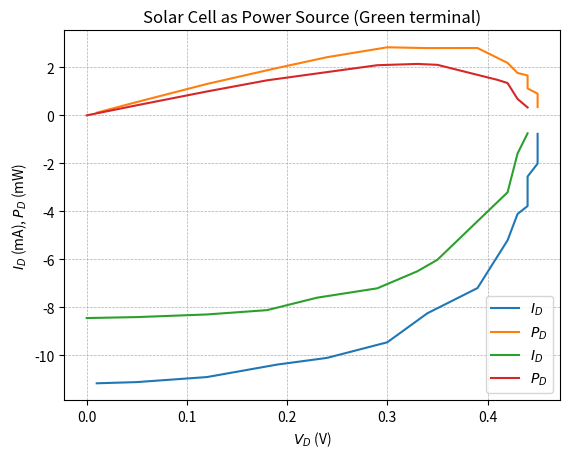

Write Python code to recreate this figure.
import matplotlib.pyplot as plt
import numpy as np

if __name__ == '__main__':
    vd_blue = np.array([0.01, 0.05, 0.12, 0.19, 0.24, 0.30, 0.34, 0.39, 0.42, 0.43, 0.44, 0.44, 0.44, 0.45, 0.45, 0.45, 0.45])
    id_blue = np.array([-11.17, -11.12, -10.91, -10.39, -10.11, -9.46, -8.25, -7.20, -5.21, -4.11, -3.78, -3.10, -2.55, -2.01, -1.49, -0.94, -0.77])
    power_blue = np.abs(vd_blue * id_blue)
    imp_blue = id_blue[np.argmax(power_blue)]
    vmp_blue = vd_blue[np.argmax(power_blue)]
    print(imp_blue, vmp_blue)

    vd_green = np.array([0.00, 0.05, 0.12, 0.18, 0.23, 0.29, 0.33, 0.35, 0.41, 0.42, 0.43, 0.44])
    id_green = np.array([-8.45, -8.41, -8.30, -8.12, -7.60, -7.21, -6.50, -6.02, -3.61, -3.21, -1.59, -0.75])
    power_green = np.abs(vd_green * id_green)
    imp_green = id_green[np.argmax(power_green)]
    vmp_green = vd_green[np.argmax(power_green)]
    print(imp_green, vmp_green)

    plt.title(r'Solar Cell as Power Source (Blue terminal)')
    plt.xlabel(r'$V_{D}$ (V)')
    plt.ylabel(r'$I_{D}$ (mA), $P_{D}$ (mW)')
    plt.plot(vd_blue, id_blue, label=r'$I_{D}$')
    plt.plot(vd_blue, power_blue, label=r'$P_{D}$')
    plt.legend()
    plt.grid(linestyle = '--', linewidth = 0.5)
    plt.show()

    plt.title(r'Solar Cell as Power Source (Green terminal)')
    plt.xlabel(r'$V_{D}$ (V)')
    plt.ylabel(r'$I_{D}$ (mA), $P_{D}$ (mW)')
    plt.plot(vd_green, id_green, label=r'$I_{D}$')
    plt.plot(vd_green, power_green, label=r'$P_{D}$')
    plt.legend()
    plt.grid(linestyle = '--', linewidth = 0.5)
    plt.show()
